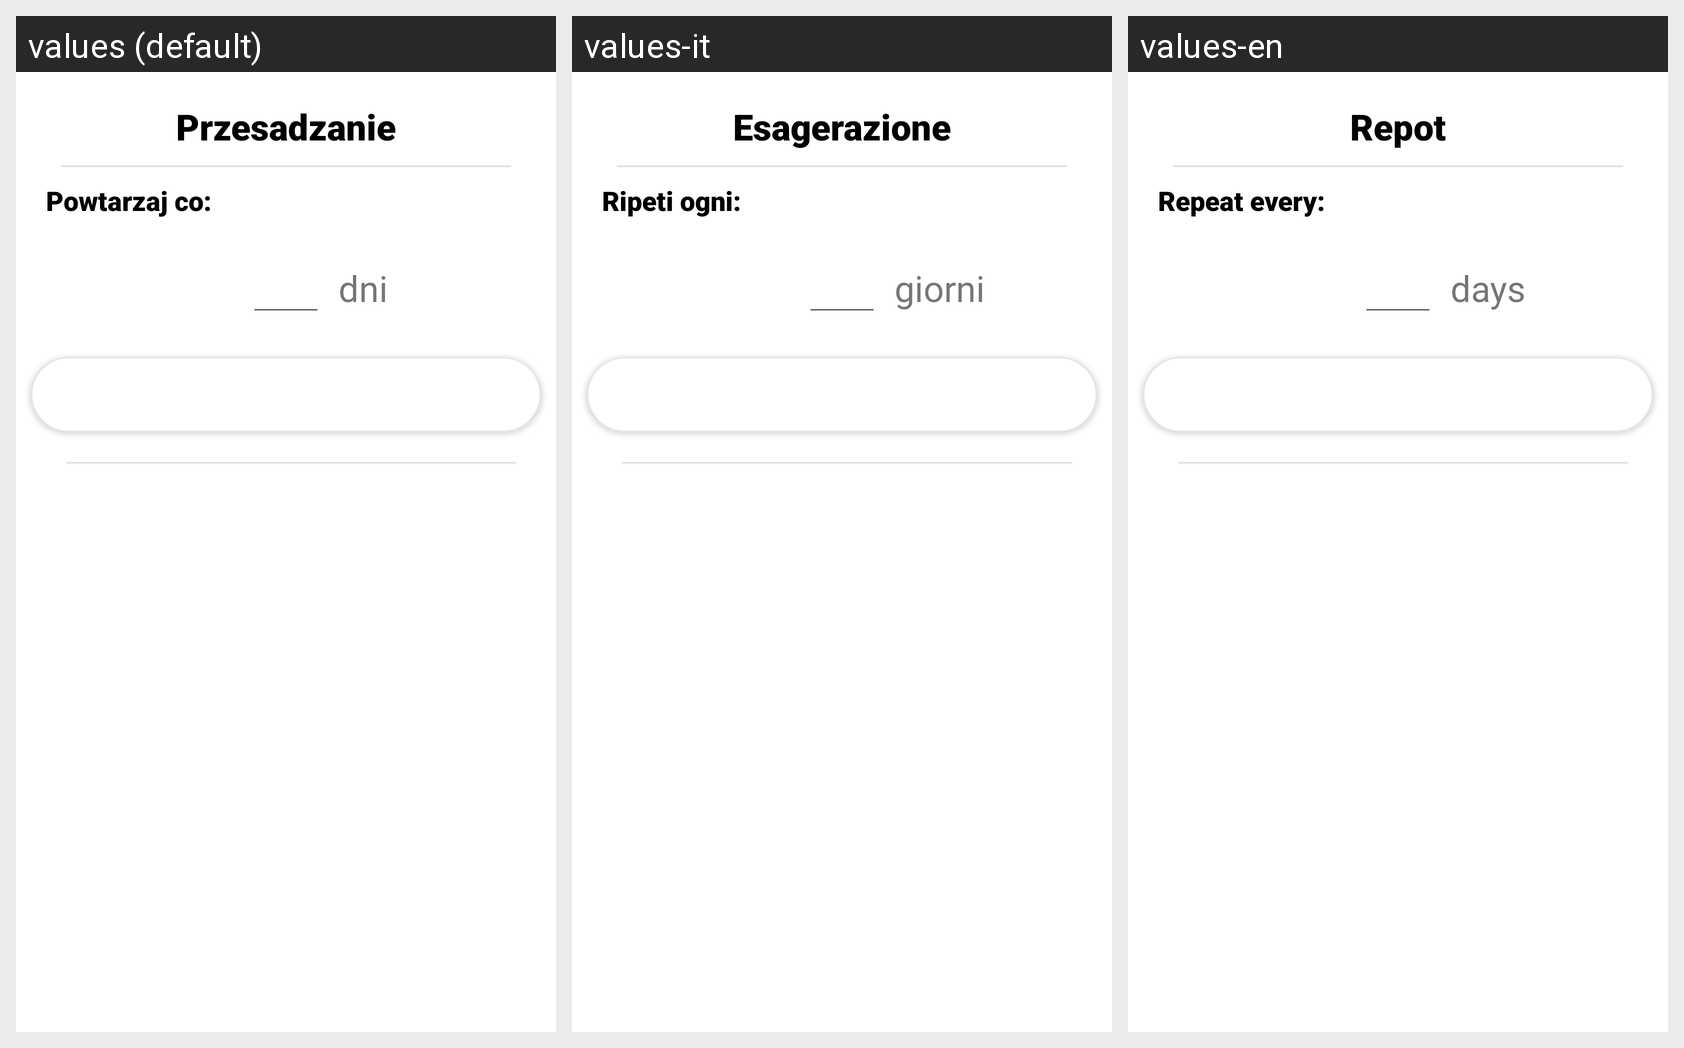

Locale-by-locale string values for the Android screen shown in this grid:
Android screen res/layout/repot_dialog.xml rendered under 3 locales, left to right: values (default), values-it, values-en. Device: Nexus 5 (rendered at 1080×1920; each locale shown at half size, 540×960, under a caption strip naming it); theme Theme.MyGarden.
Other locales in the repository, not shown: values-de, values-es, values-pl.
Strings drawn on this screen, with the default value and each locale's value (text and hints the layout hard-codes, and strings that could not be matched under every locale, appear in the picture but are not listed):

Przesadzanie
  values: Przesadzanie
  values-it: Esagerazione
  values-en: Repot

powtarzaj
  values: Powtarzaj co:
  values-it: Ripeti ogni:
  values-en: Repeat every:

dni
  values: dni
  values-it: giorni
  values-en: days
